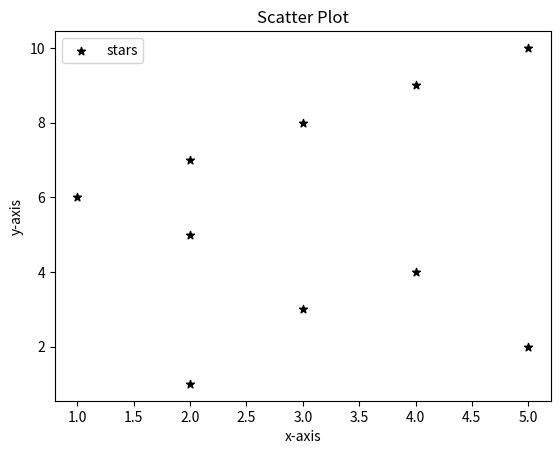

This chart was generated by the following Python code:
import matplotlib.pyplot as plt
x=[2,5,3,4,2,1,2,3,4,5]
y=[1,2,3,4,5,6,7,8,9,10]
plt.scatter(x,y,label="stars",color="black",marker="*",s=35)
plt.xlabel('x-axis')
plt.ylabel('y-axis')
plt.title('Scatter Plot')
plt.legend()
plt.show()
